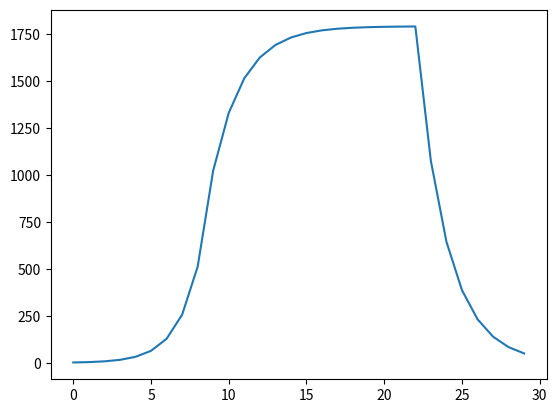

Write the Python code that produced this figure.
import matplotlib.pyplot as plt
import numpy as np
#这个变量代表的是感染率，感染人数/总人数
infection_rate = 0

#社会上依然存在着的感染人数
infection_pop_arr_society = []
#隔离且感染着的人数
isolation_pop_arr = []
#隔离+社会全部的感染人数
infection_pop_arr = []


#建立一个数组用来存放政策，也就是政策的list，目前仅仅存在动态清零和躺平两种
policies=["dynamicZero","herdImmunity"]

#GA的步骤
#首先是种群初始化，但是目前只有两种，就生成两个种群，10和01，这里是二择其一的，不能有11存在，但是00可以存在，就是完全不管，任由变异
#所以可以简化为选择唯一的1所在的坐标。

#然后就是适应度函数——采取了任何的策略一定会对于传染率有着影响，以及传染人群，当然假设目前病毒不会产生任何变异的情况
#具体的影响？
#首先第一天，病毒出现，然后感染百分比增高，假设病毒每一次周期固定感染2%，那么如果是动态清零的政策，则
#
population = 100000

infection_popu = 1
isolation_pop = 0

infection_rate_arr = []
time=[]
date = 30
def fitness(infection_rate_prev,infection_rate_cur):
    if(infection_rate_prev-infection_rate_cur>0.003 or infection_rate_cur>=0.003):
        return 0
    else:
        return 1


def initTime(time,date):
    ans = time+[0]*(date-len(time))
    return ans

def initInfectionRate(infection_rate_arr,date):
    ans = infection_rate_arr+[0]*(date-len(infection_rate_arr))
    return  ans

def initInfectionSocietyPopArr(infection_pop_arr_society, date):
    ans = infection_pop_arr_society + [0] * (date - len(infection_pop_arr_society))
    return ans


def initInfectionPopArr(infection_pop_arr, date):
    ans = infection_pop_arr + [0] * (date - len(infection_pop_arr))
    return ans

def initIsolationPopArr(isolation_pop_arr,date):
    ans = isolation_pop_arr+[[0]*3]*(date-len(isolation_pop_arr))
    return ans


def updateIsolationPopArr(isolation_pop_arr):
    for i in range(len(isolation_pop_arr)):
        if(isolation_pop_arr[i][2]!=0):
            isolation_pop_arr[i]= list(isolation_pop_arr[i])
            isolation_pop_arr[i][2] = isolation_pop_arr[i][2]-1

def getInfectionPopToday(isolation_pop_arr,infection_popu):
    isolation_pop = 0;
    for isolation in isolation_pop_arr:
        if(isolation[2]!=0):
            isolation_pop = isolation_pop+isolation[1]
    return isolation_pop+infection_popu

def simulate(infection_rate, policies, population, infection_popu, date, infection_rate_arr, time, infection_pop_arr_society, isolation_pop_arr, isolation_pop,infection_pop_arr):
    time= []
    time = initTime(time,date)
    infection_rate_arr = []
    infection_rate_arr = initInfectionRate(infection_rate_arr,date)
    infection_pop_arr_society = []
    infection_pop_arr_society = initInfectionSocietyPopArr(infection_pop_arr_society, date)
    isolation_pop_arr = [[0,0,0]]
    isolation_pop_arr = initIsolationPopArr(isolation_pop_arr,date)
    infection_pop_arr = []
    infection_pop_arr = initInfectionPopArr(infection_pop_arr,date)

    policy = ""
    for i in range(0, date):
        time[i] = i
        infection_rate_prev = infection_rate
        infection_popu = infection_popu * 2
        infection_rate_cur = infection_popu / population
        infection_rate_arr[i] = infection_rate_cur
        infection_pop_arr_society[i] = infection_popu
        updateIsolationPopArr(isolation_pop_arr)
        if(policy=="dynamicZero"):
            policy = "dynamicZero"
            isolation_pop = infection_popu * 0.7
            infection_popu = infection_popu * 0.3
            isolation_pop_arr[i] = (i,isolation_pop,14)


        else:
            policy = policies[fitness(infection_rate_prev, infection_rate_cur)]

        infection_cur_day_all = getInfectionPopToday(isolation_pop_arr,infection_popu)

        infection_pop_arr[i] = infection_cur_day_all




    # 然后制图，横坐标是时间，纵坐标是传染率
    plt.figure()
    plt.plot(time, infection_pop_arr)
    # plt.yticks(np.arange(0.1,0.2,0.05))
    plt.show()

def main():
    simulate(infection_rate, policies, population, infection_popu, date, infection_rate_arr, time, infection_pop_arr_society, isolation_pop_arr, isolation_pop,infection_pop_arr)

if __name__ == '__main__':
    main()



